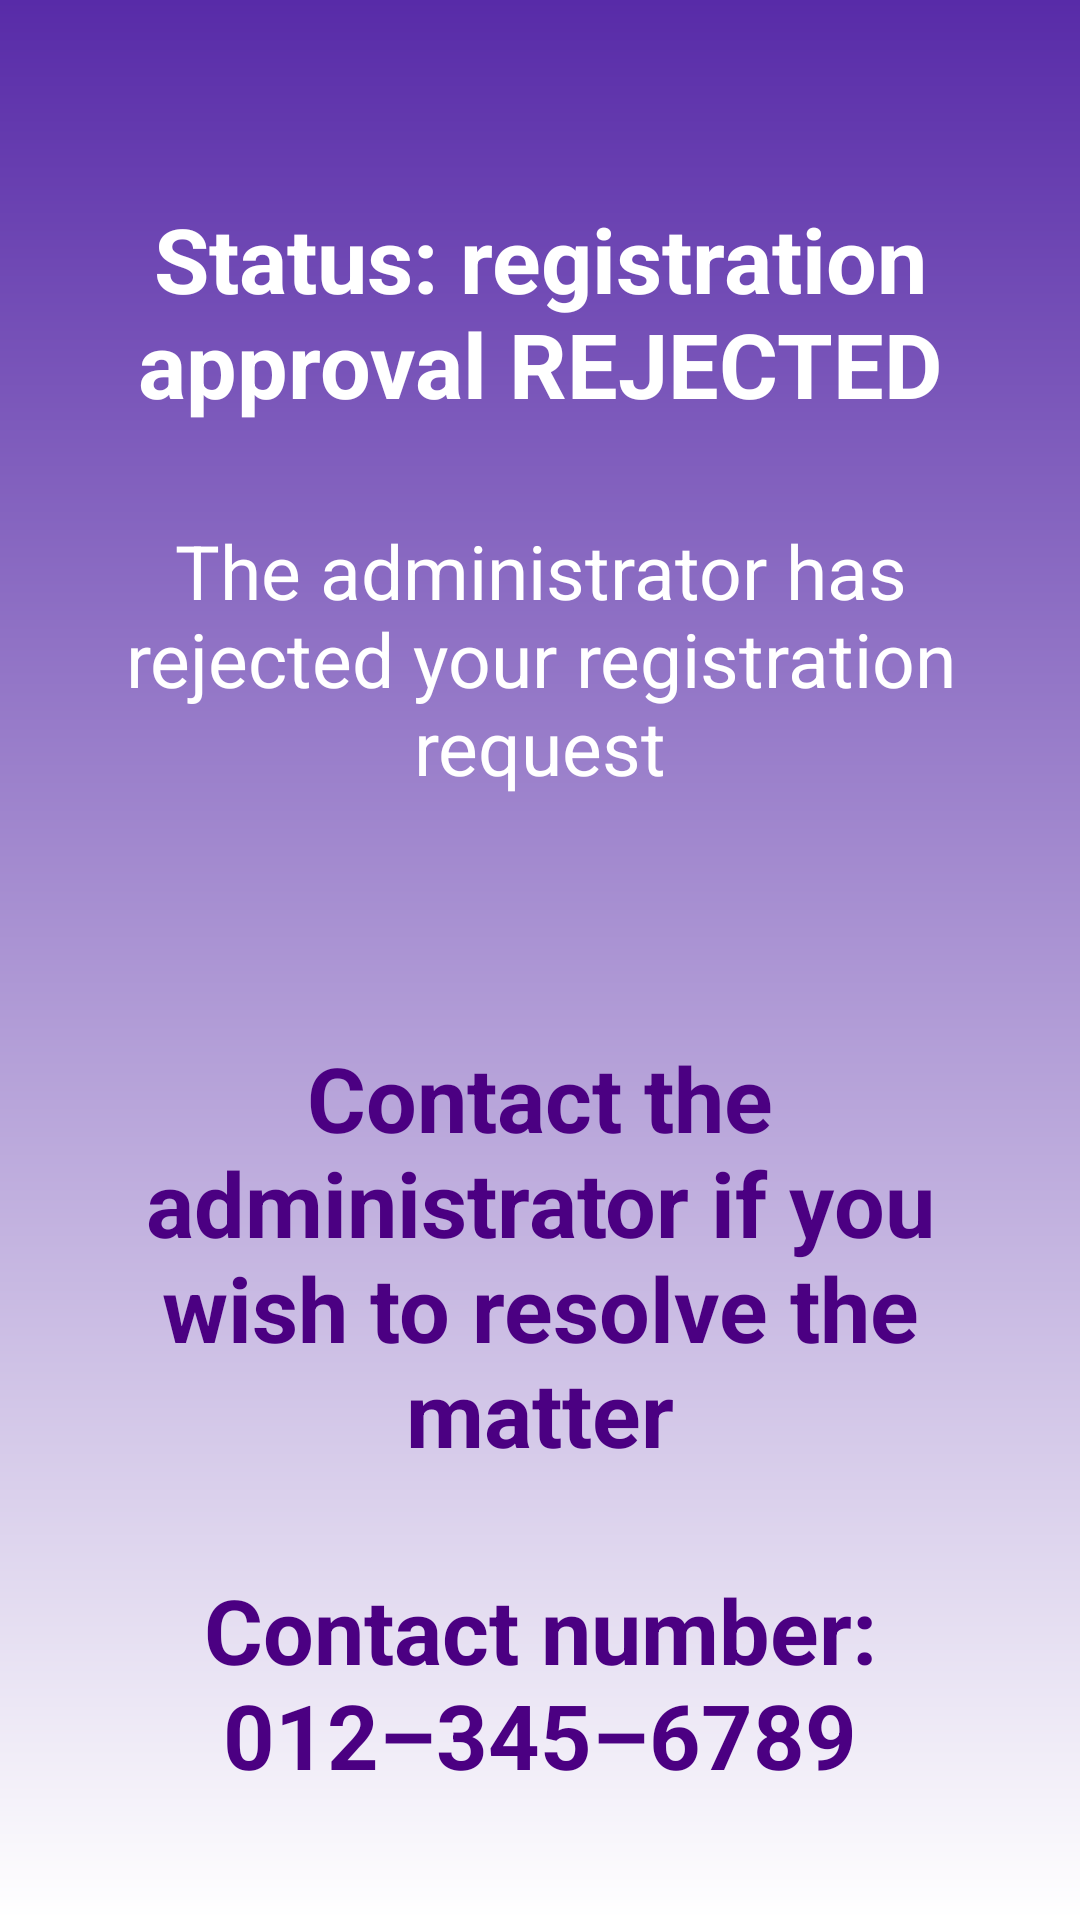

This screen was rendered from an Android layout file. Write that file and the resources it references.
<!-- AndroidManifest.xml: application theme Theme.OTAMS -->
<!-- res/layout/activity_registration_rejected.xml -->
<?xml version="1.0" encoding="utf-8"?>
<LinearLayout xmlns:android="http://schemas.android.com/apk/res/android"
    xmlns:tools="http://schemas.android.com/tools"
    android:id="@+id/back_button"
    android:layout_width="match_parent"
    android:layout_height="match_parent"
    android:background="@drawable/default_background"
    android:orientation="vertical"
    android:padding="24dp"
    tools:context=".RegistrationRejectedPageActivity">

    <TextView
        android:id="@+id/rejectedStatus"
        android:layout_width="wrap_content"
        android:layout_height="wrap_content"
        android:text="@string/registration_rejected_status"
        android:textSize="30sp"
        android:textStyle="bold"
        android:textColor="@color/white"
        android:layout_gravity="center_horizontal"
        android:layout_marginTop="26dp"
        android:paddingBottom="16dp"
        android:paddingTop="16dp"
        android:gravity="center"/>

    <TextView
        android:id="@+id/rejectedInfo"
        android:layout_width="wrap_content"
        android:layout_height="wrap_content"
        android:text="@string/registration_rejected"
        android:textSize="25sp"
        android:textColor="@color/white"
        android:layout_gravity="center_horizontal"
        android:layout_marginTop="0dp"
        android:paddingBottom="16dp"
        android:paddingTop="16dp"
        android:gravity="center"/>

    <TextView
        android:id="@+id/rejectedContact"
        android:layout_width="wrap_content"
        android:layout_height="wrap_content"
        android:text="@string/registration_rejected_contact"
        android:textSize="30sp"
        android:textStyle="bold"
        android:textColor="@color/indigo"
        android:layout_gravity="center_horizontal"
        android:layout_marginTop="48dp"
        android:paddingBottom="16dp"
        android:paddingTop="16dp"
        android:gravity="center"/>

    <TextView
        android:id="@+id/rejectedNumber"
        android:layout_width="wrap_content"
        android:layout_height="wrap_content"
        android:text="@string/registration_number"
        android:textSize="30sp"
        android:textStyle="bold"
        android:textColor="@color/indigo"
        android:layout_gravity="center_horizontal"
        android:layout_marginTop="0dp"
        android:paddingBottom="16dp"
        android:paddingTop="16dp"
        android:gravity="center"/>

    <Button
        android:id="@+id/button_log_off"
        android:layout_width="400dp"
        android:layout_height="wrap_content"
        android:layout_marginTop="50dp"
        android:layout_gravity="center_horizontal"
        android:padding="10dp"
        android:text="@string/log_off"
        android:textSize="20sp"
        android:textStyle="bold"
        android:onClick="onClickLogOff"/>

</LinearLayout>
<!-- resources referenced by this layout -->
<resources>
  <color name="indigo">#4B0082</color>
  <color name="white">#FFFFFFFF</color>
  <!-- drawable default_background (drawable) -->
  <?xml version="1.0" encoding="utf-8"?>
  <shape xmlns:android="http://schemas.android.com/apk/res/android">
      <gradient android:type="linear" android:angle="100"
          android:startColor="#582BA8" android:endColor="#FFFFFF" />
  </shape>
  <string name="log_off">Log Off</string>
  <string name="registration_number">Contact number: 012–345–6789</string>
  <string name="registration_rejected">The administrator has rejected your registration request</string>
  <string name="registration_rejected_contact">Contact the administrator if you wish to resolve the matter</string>
  <string name="registration_rejected_status">Status: registration approval REJECTED</string>
</resources>
